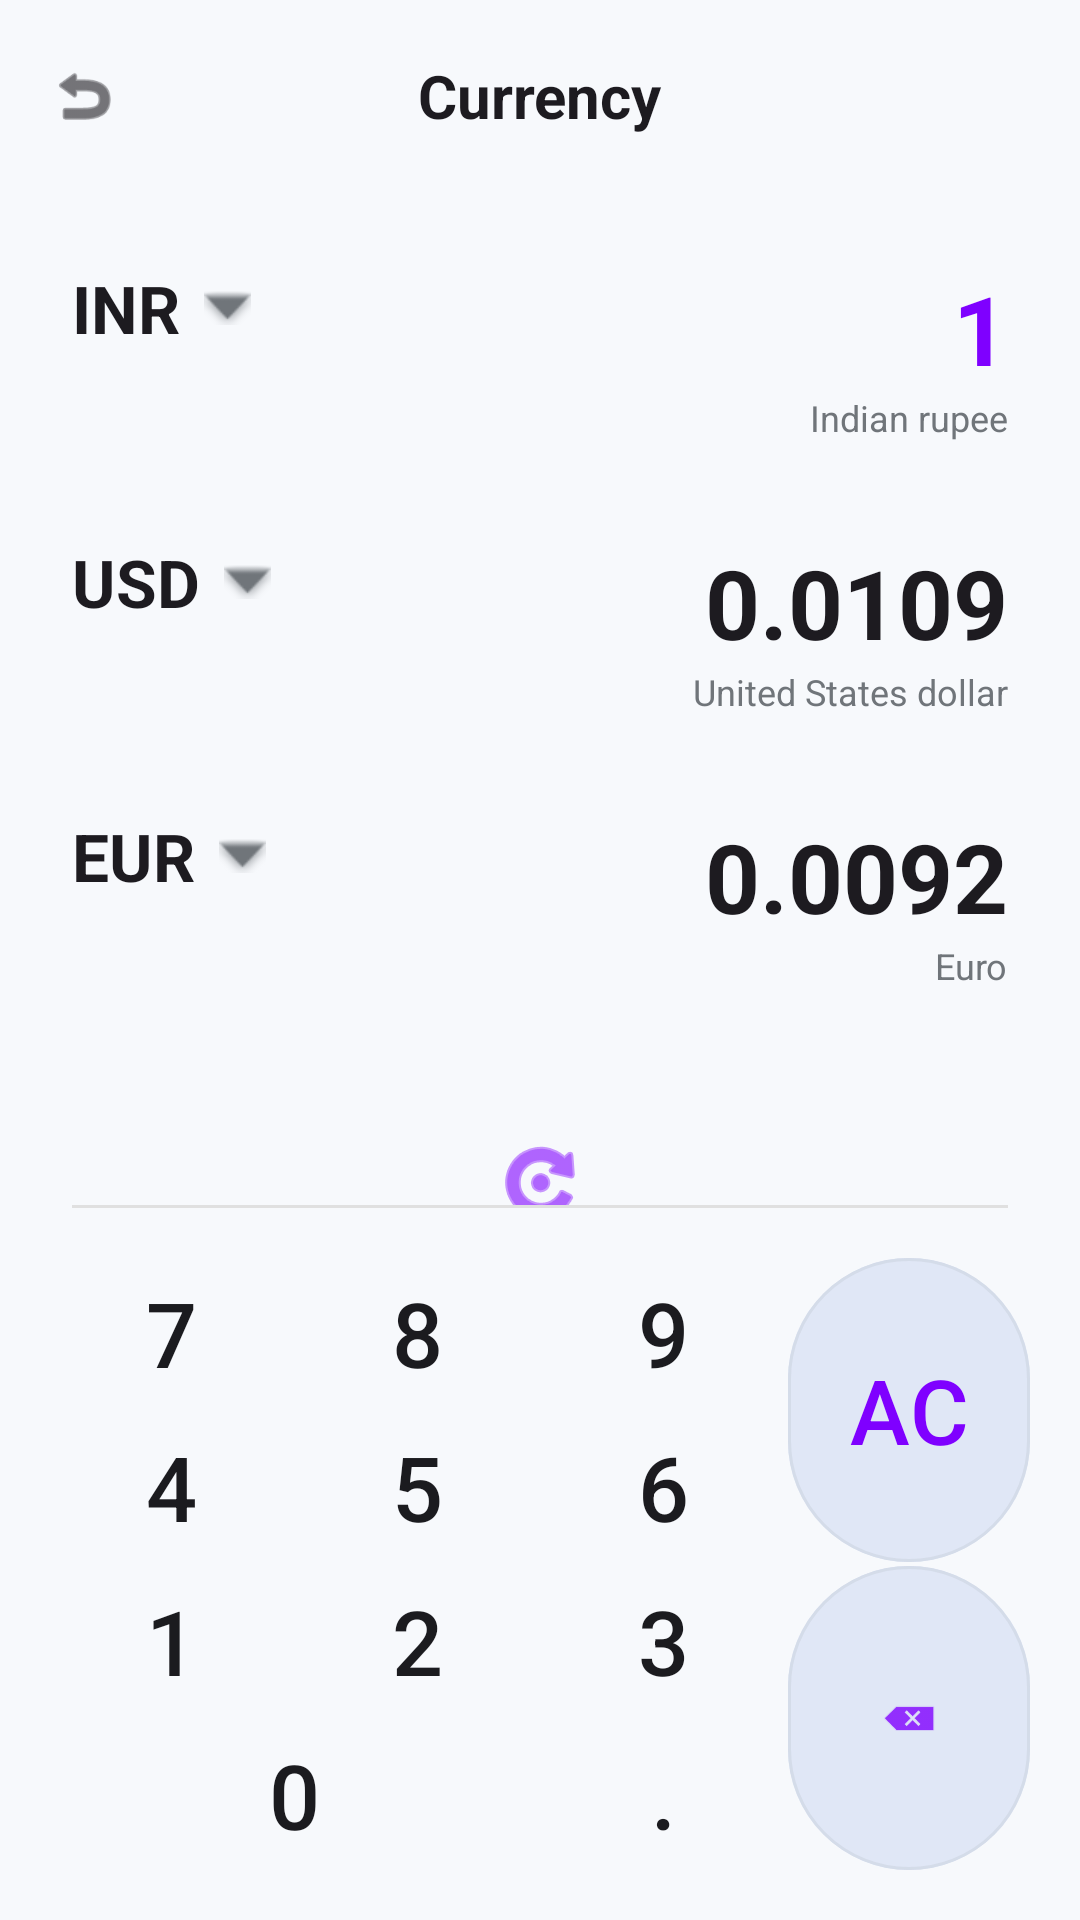

Here is an Android app screen rendered from its layout file. Give the layout XML and the strings, colors and styles it references.
<!-- AndroidManifest.xml: application theme Theme.CalculatorApp -->
<!-- res/layout/activity_currency_calculator.xml -->
<?xml version="1.0" encoding="utf-8"?>
<LinearLayout xmlns:android="http://schemas.android.com/apk/res/android"
    xmlns:app="http://schemas.android.com/apk/res-auto"
    android:layout_width="match_parent"
    android:layout_height="match_parent"
    android:orientation="vertical"
    android:background="?attr/backgroundColor">

    
    <RelativeLayout
        android:layout_width="match_parent"
        android:layout_height="?attr/actionBarSize"
        android:paddingHorizontal="16dp">
        <ImageView
            android:id="@+id/btnBack"
            android:layout_width="24dp"
            android:layout_height="24dp"
            android:layout_centerVertical="true"
            android:src="@android:drawable/ic_menu_revert"
            app:tint="?attr/colorOnSurface"
            android:clickable="true"
            android:focusable="true"
            android:background="?attr/selectableItemBackgroundBorderless"/>
        <TextView
            android:layout_width="wrap_content"
            android:layout_height="wrap_content"
            android:layout_centerInParent="true"
            android:text="Currency"
            android:textSize="20sp"
            android:textStyle="bold"
            android:textColor="?attr/colorOnSurface" />
    </RelativeLayout>

    <androidx.core.widget.NestedScrollView
        android:layout_width="match_parent"
        android:layout_height="0dp"
        android:layout_weight="1"
        android:fillViewport="true">

        <LinearLayout
            android:layout_width="match_parent"
            android:layout_height="wrap_content"
            android:orientation="vertical"
            android:padding="24dp">

            
            <RelativeLayout
                android:layout_width="match_parent"
                android:layout_height="wrap_content"
                android:layout_marginBottom="32dp">
                <TextView
                    android:id="@+id/tvUnit1Symbol"
                    android:layout_width="wrap_content"
                    android:layout_height="wrap_content"
                    android:text="INR"
                    android:textSize="22sp"
                    android:textStyle="bold"
                    android:textColor="?attr/colorOnSurface"
                    android:drawableEnd="@android:drawable/arrow_down_float"
                    android:drawablePadding="8dp"
                    app:drawableTint="#70757A"
                    android:clickable="true"
                    android:focusable="true"
                    android:background="?attr/selectableItemBackground"/>
                <LinearLayout
                    android:layout_width="wrap_content"
                    android:layout_height="wrap_content"
                    android:layout_alignParentEnd="true"
                    android:orientation="vertical"
                    android:gravity="end">
                    <TextView
                        android:id="@+id/tvUnit1Value"
                        android:layout_width="wrap_content"
                        android:layout_height="wrap_content"
                        android:text="1"
                        android:textSize="32sp"
                        android:textStyle="bold"
                        android:textColor="#7F00FF"
                        android:clickable="true"
                        android:focusable="true"
                        android:background="?attr/selectableItemBackground"/>
                    <TextView
                        android:id="@+id/tvUnit1Name"
                        android:layout_width="wrap_content"
                        android:layout_height="wrap_content"
                        android:text="Indian rupee"
                        android:textSize="12sp"
                        android:textColor="#70757A" />
                </LinearLayout>
            </RelativeLayout>

            
            <RelativeLayout
                android:layout_width="match_parent"
                android:layout_height="wrap_content"
                android:layout_marginBottom="32dp">
                <TextView
                    android:id="@+id/tvUnit2Symbol"
                    android:layout_width="wrap_content"
                    android:layout_height="wrap_content"
                    android:text="USD"
                    android:textSize="22sp"
                    android:textStyle="bold"
                    android:textColor="?attr/colorOnSurface"
                    android:drawableEnd="@android:drawable/arrow_down_float"
                    android:drawablePadding="8dp"
                    app:drawableTint="#70757A"
                    android:clickable="true"
                    android:focusable="true"
                    android:background="?attr/selectableItemBackground"/>
                <LinearLayout
                    android:layout_width="wrap_content"
                    android:layout_height="wrap_content"
                    android:layout_alignParentEnd="true"
                    android:orientation="vertical"
                    android:gravity="end">
                    <TextView
                        android:id="@+id/tvUnit2Value"
                        android:layout_width="wrap_content"
                        android:layout_height="wrap_content"
                        android:text="0.0109"
                        android:textSize="32sp"
                        android:textStyle="bold"
                        android:textColor="?attr/colorOnSurface"
                        android:clickable="true"
                        android:focusable="true"
                        android:background="?attr/selectableItemBackground"/>
                    <TextView
                        android:id="@+id/tvUnit2Name"
                        android:layout_width="wrap_content"
                        android:layout_height="wrap_content"
                        android:text="United States dollar"
                        android:textSize="12sp"
                        android:textColor="#70757A" />
                </LinearLayout>
            </RelativeLayout>

            
            <RelativeLayout
                android:layout_width="match_parent"
                android:layout_height="wrap_content"
                android:layout_marginBottom="16dp">
                <TextView
                    android:id="@+id/tvUnit3Symbol"
                    android:layout_width="wrap_content"
                    android:layout_height="wrap_content"
                    android:text="EUR"
                    android:textSize="22sp"
                    android:textStyle="bold"
                    android:textColor="?attr/colorOnSurface"
                    android:drawableEnd="@android:drawable/arrow_down_float"
                    android:drawablePadding="8dp"
                    app:drawableTint="#70757A"
                    android:clickable="true"
                    android:focusable="true"
                    android:background="?attr/selectableItemBackground"/>
                <LinearLayout
                    android:layout_width="wrap_content"
                    android:layout_height="wrap_content"
                    android:layout_alignParentEnd="true"
                    android:orientation="vertical"
                    android:gravity="end">
                    <TextView
                        android:id="@+id/tvUnit3Value"
                        android:layout_width="wrap_content"
                        android:layout_height="wrap_content"
                        android:text="0.0092"
                        android:textSize="32sp"
                        android:textStyle="bold"
                        android:textColor="?attr/colorOnSurface"
                        android:clickable="true"
                        android:focusable="true"
                        android:background="?attr/selectableItemBackground"/>
                    <TextView
                        android:id="@+id/tvUnit3Name"
                        android:layout_width="wrap_content"
                        android:layout_height="wrap_content"
                        android:text="Euro"
                        android:textSize="12sp"
                        android:textColor="#70757A" />
                </LinearLayout>
            </RelativeLayout>

            
            <LinearLayout
                android:layout_width="match_parent"
                android:layout_height="wrap_content"
                android:orientation="horizontal"
                android:gravity="center"
                android:layout_marginTop="24dp">
                <ImageView
                    android:id="@+id/btnRefreshRates"
                    android:layout_width="48dp"
                    android:layout_height="48dp"
                    android:padding="8dp"
                    android:src="@android:drawable/ic_menu_rotate"
                    app:tint="#7F00FF"
                    android:clickable="true"
                    android:focusable="true"
                    android:background="?attr/selectableItemBackgroundBorderless"/>
            </LinearLayout>

        </LinearLayout>
    </androidx.core.widget.NestedScrollView>

    <View
        android:layout_width="match_parent"
        android:layout_height="1dp"
        android:background="#E0E0E0"
        android:layout_marginHorizontal="24dp" />

    
    <GridLayout
        android:layout_width="match_parent"
        android:layout_height="wrap_content"
        android:columnCount="4"
        android:padding="16dp">

        <Button android:id="@+id/btn7" style="@style/KeypadBtn" android:text="7" />
        <Button android:id="@+id/btn8" style="@style/KeypadBtn" android:text="8" />
        <Button android:id="@+id/btn9" style="@style/KeypadBtn" android:text="9" />
        <com.google.android.material.button.MaterialButton
            android:id="@+id/btnClear"
            style="@style/KeypadBtnAction"
            android:text="AC"
            android:layout_rowSpan="2"
            android:layout_height="0dp"
            android:layout_gravity="fill"
            android:textColor="#7F00FF" />

        <Button android:id="@+id/btn4" style="@style/KeypadBtn" android:text="4" />
        <Button android:id="@+id/btn5" style="@style/KeypadBtn" android:text="5" />
        <Button android:id="@+id/btn6" style="@style/KeypadBtn" android:text="6" />

        <Button android:id="@+id/btn1" style="@style/KeypadBtn" android:text="1" />
        <Button android:id="@+id/btn2" style="@style/KeypadBtn" android:text="2" />
        <Button android:id="@+id/btn3" style="@style/KeypadBtn" android:text="3" />
        <com.google.android.material.button.MaterialButton
            android:id="@+id/btnDelete"
            style="@style/KeypadBtnAction"
            app:icon="@android:drawable/ic_input_delete"
            app:iconGravity="textStart"
            android:layout_rowSpan="2"
            android:layout_height="0dp"
            android:layout_gravity="fill"
            android:padding="0dp"
            android:insetTop="0dp"
            android:insetBottom="0dp"
            app:iconPadding="0dp"
            app:iconTint="#7F00FF" />

        <Button android:id="@+id/btn0" style="@style/KeypadBtn" android:text="0" android:layout_columnSpan="2" android:layout_width="0dp" android:layout_columnWeight="2"/>
        <Button android:id="@+id/btnDot" style="@style/KeypadBtn" android:text="." />

    </GridLayout>

</LinearLayout>
<!-- resources referenced by this layout -->
<resources>
  <style name="KeypadBtn" parent="BaseBtn">
          <item name="android:backgroundTint">?attr/btnNumberColor</item>
          <item name="android:textColor">?attr/textPrimaryColor</item>
          <item name="android:textSize">30sp</item>
      </style>
  <style name="KeypadBtnAction" parent="BaseBtn">
          <item name="android:backgroundTint">?attr/btnScientificColor</item>
          <item name="android:textColor">?attr/textPrimaryColor</item>
          <item name="android:textSize">30sp</item>
      </style>
  <style name="Theme.CalculatorApp" parent="Theme.Material3.DayNight.NoActionBar">
          <item name="backgroundColor">@color/bg_main</item>
          <item name="btnScientificColor">@color/btn_scientific</item>
          <item name="btnNumberColor">@color/btn_number</item>
          <item name="btnOperatorColor">@color/btn_operator</item>
          <item name="btnEqualColor">@color/btn_equal</item>
          <item name="textPrimaryColor">@color/text_primary</item>
          <item name="textSecondaryColor">@color/text_secondary</item>
  
          <item name="android:windowBackground">?attr/backgroundColor</item>
          <item name="android:statusBarColor">@android:color/transparent</item>
          <item name="android:windowLightStatusBar">true</item>
      </style>
  <style name="BaseBtn" parent="Widget.Material3.Button.TonalButton">
          <item name="android:layout_width">0dp</item>
          <item name="android:layout_height">50dp</item>
          <item name="android:layout_columnWeight">1</item>
          <item name="android:layout_margin">0.5dp</item>
          <item name="android:insetTop">0dp</item>
          <item name="android:insetBottom">0dp</item>
          <item name="android:padding">0dp</item>
          <item name="android:minWidth">0dp</item>
          <item name="android:minHeight">0dp</item>
          <item name="strokeWidth">1dp</item>
          <item name="strokeColor">#1A70757A</item>
          <item name="shapeAppearanceOverlay">@style/ShapeAppearance.App.Pill</item>
      </style>
  <color name="bg_main">#F7F9FC</color>
  <color name="btn_scientific">#E0E7F6</color>
  <color name="btn_number">#E9EEF4</color>
  <color name="btn_operator">#DDE2F9</color>
  <color name="btn_equal">#6B5677</color>
  <color name="text_primary">#1B1B1F</color>
  <color name="text_secondary">#70757A</color>
  <style name="ShapeAppearance.App.Pill" parent="ShapeAppearance.Material3.MediumComponent">
          <item name="cornerFamily">rounded</item>
          <item name="cornerSize">50%</item>
      </style>
</resources>
